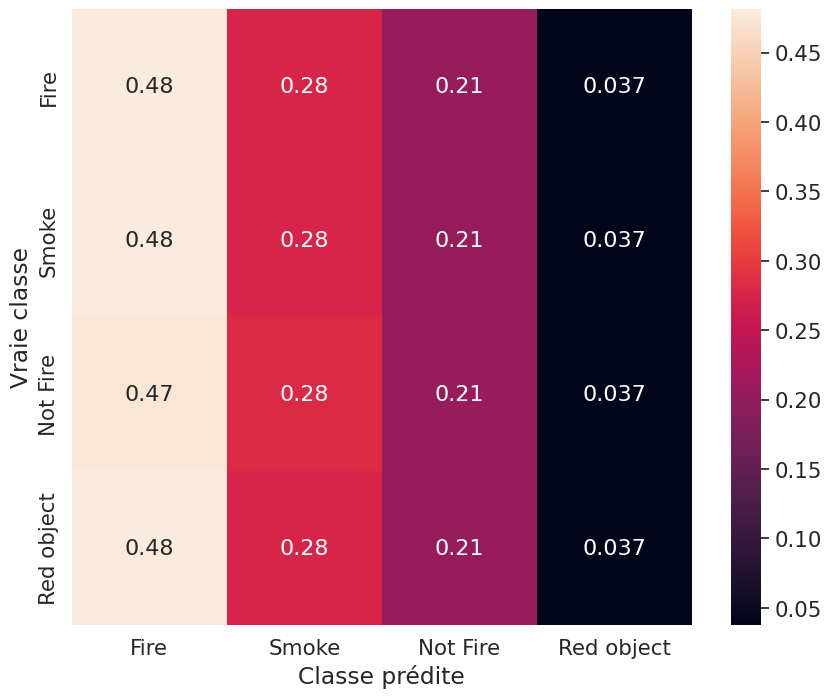

Recreate this plot in Python.

#Modification to make : when only zeros in one line, not to divide it
import seaborn as sn
import pandas as pd
import matplotlib.pyplot as plt
import numpy as np
array =  [[77, 44, 33,  6],
 [77, 44, 33, 6],
 [ 76,  45, 33,  6],
 [ 77,  44,  33,  6],
 ]

array = np.array(array)
array = (array.T/np.sum(array, axis=1)).T
df_cm = pd.DataFrame(array, ["Fire","Smoke","Not Fire","Red object"],
                  ["Fire","Smoke","Not Fire","Red object"])
plt.figure(figsize = (10,8))
sn.set(font_scale=1.4)#for label size
ax = sn.heatmap(df_cm, annot=True,annot_kws={"size": 16,})# font size
plt.xlabel('Classe prédite')
plt.ylabel('Vraie classe')
plt.show()
